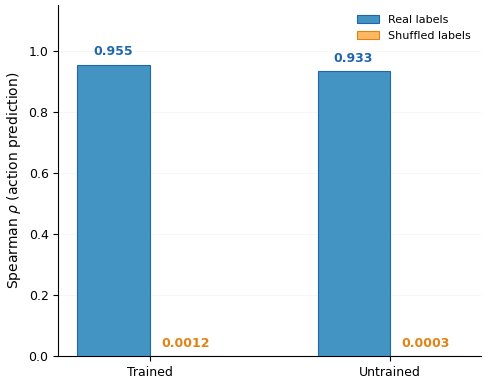

This chart was generated by the following Python code: (Note: this script raises an exception after producing the figure.)
#!/usr/bin/env python3
"""fig_label_permutation: Label permutation sanity check for appendix."""
import matplotlib
matplotlib.use('Agg')
import matplotlib.pyplot as plt
import numpy as np
import os

plt.rcParams.update({
    'pdf.fonttype': 42,
    'ps.fonttype': 42,
    'font.family': 'DejaVu Sans',
    'font.size': 9,
    'axes.titlesize': 11,
    'axes.labelsize': 10,
    'xtick.labelsize': 9,
    'ytick.labelsize': 9,
    'legend.fontsize': 8,
    'figure.dpi': 300,
    'savefig.dpi': 300,
    'savefig.bbox': 'tight',
    'savefig.pad_inches': 0.05,
    'axes.spines.top': False,
    'axes.spines.right': False,
})

# Data from controlb_analysis.md
conditions = ['Trained', 'Untrained']
real_rho   = [0.955, 0.933]
shuf_rho   = [0.0012, 0.0003]

x = np.arange(len(conditions))
width = 0.30

fig, ax = plt.subplots(figsize=(5, 4))

bars1 = ax.bar(x - width/2, real_rho, width, label='Real labels',
               color='#4393C3', edgecolor='#2166AC', linewidth=0.8, zorder=3)
bars2 = ax.bar(x + width/2, shuf_rho, width, label='Shuffled labels',
               color='#FDB863', edgecolor='#E08214', linewidth=0.8, zorder=3)

for bar, val in zip(bars1, real_rho):
    ax.text(bar.get_x() + bar.get_width()/2, bar.get_height() + 0.02,
            f'{val:.3f}', ha='center', va='bottom', fontsize=9, fontweight='bold',
            color='#2166AC')

for bar, val in zip(bars2, shuf_rho):
    ax.text(bar.get_x() + bar.get_width()/2, bar.get_height() + 0.02,
            f'{val:.4f}', ha='center', va='bottom', fontsize=9, fontweight='bold',
            color='#E08214')

ax.set_xticks(x)
ax.set_xticklabels(conditions)
ax.set_ylabel('Spearman $\\rho$ (action prediction)', fontsize=10)
ax.set_ylim(0, 1.15)
ax.legend(loc='upper right', framealpha=0.9, edgecolor='none')
ax.grid(axis='y', alpha=0.15, linewidth=0.5)

plt.tight_layout()

out_dirs = [
    '/home/ubuntu/.agent-ml-research-idea_gen_0509_15/projects/vla-ssd/docs/paper/figures',
    '/home/ubuntu/.agent-ml-research-idea_gen_0509_15/projects/vla-ssd/artifacts/figures/paper',
]
for d in out_dirs:
    os.makedirs(d, exist_ok=True)
    plt.savefig(os.path.join(d, 'fig_label_permutation.pdf'), dpi=300)
    plt.savefig(os.path.join(d, 'fig_label_permutation.png'), dpi=300)

plt.close()
print('Saved fig_label_permutation to both output directories.')
